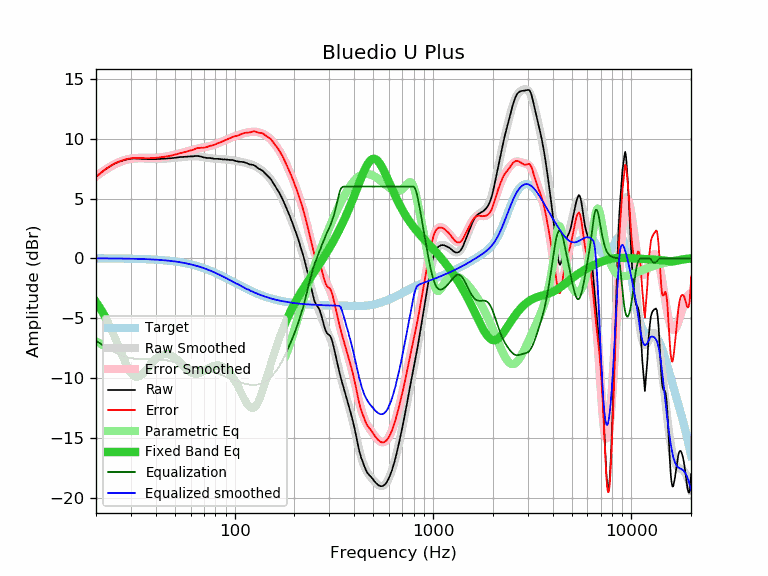

The file beside this chart, header and first rows:
frequency, raw, error, smoothed, error_smoothed, equalization, parametric_eq, equalized_raw, equalized_smoothed, target
20, 6.79, 6.79, 6.87, 6.87, -6.87, -3.65, -0.08, 0.00, 0.00
21, 7.10, 7.10, 7.12, 7.11, -7.11, -4.17, -0.01, 0.00, 0.00
22, 7.37, 7.37, 7.34, 7.34, -7.34, -4.74, 0.03, -0.00, -0.00
23, 7.59, 7.59, 7.54, 7.54, -7.54, -5.35, 0.05, -0.00, -0.00
24, 7.78, 7.79, 7.72, 7.72, -7.72, -6.00, 0.06, -0.01, -0.01
25, 7.94, 7.95, 7.87, 7.88, -7.88, -6.68, 0.06, -0.01, -0.01
26, 8.06, 8.07, 8.01, 8.02, -8.02, -7.37, 0.04, -0.01, -0.01
27, 8.15, 8.17, 8.11, 8.13, -8.13, -8.04, 0.02, -0.02, -0.02
28, 8.23, 8.25, 8.20, 8.22, -8.22, -8.66, 0.01, -0.02, -0.02
29, 8.29, 8.31, 8.26, 8.29, -8.29, -9.19, 0.00, -0.02, -0.02
30, 8.33, 8.36, 8.31, 8.34, -8.34, -9.58, -0.01, -0.03, -0.03
31, 8.35, 8.38, 8.33, 8.37, -8.37, -9.83, -0.02, -0.03, -0.03
32, 8.34, 8.38, 8.35, 8.39, -8.39, -9.92, -0.05, -0.04, -0.04
33, 8.33, 8.38, 8.35, 8.40, -8.40, -9.87, -0.07, -0.05, -0.05
34, 8.31, 8.36, 8.35, 8.40, -8.40, -9.72, -0.09, -0.05, -0.05
35, 8.30, 8.36, 8.34, 8.40, -8.40, -9.51, -0.10, -0.06, -0.06
36, 8.29, 8.36, 8.33, 8.40, -8.40, -9.27, -0.11, -0.07, -0.07
37, 8.29, 8.37, 8.32, 8.40, -8.40, -9.02, -0.11, -0.08, -0.08
38, 8.29, 8.38, 8.31, 8.40, -8.40, -8.78, -0.11, -0.09, -0.09
39, 8.29, 8.39, 8.30, 8.40, -8.40, -8.57, -0.11, -0.10, -0.10
40, 8.29, 8.40, 8.30, 8.41, -8.41, -8.39, -0.12, -0.11, -0.11
41, 8.30, 8.42, 8.30, 8.42, -8.42, -8.24, -0.12, -0.12, -0.12
42, 8.31, 8.44, 8.31, 8.44, -8.44, -8.13, -0.13, -0.13, -0.13
43, 8.31, 8.45, 8.31, 8.46, -8.46, -8.05, -0.15, -0.14, -0.14
44, 8.32, 8.48, 8.32, 8.48, -8.48, -8.01, -0.16, -0.16, -0.16
45, 8.33, 8.50, 8.33, 8.51, -8.51, -7.99, -0.18, -0.17, -0.17
46, 8.35, 8.54, 8.35, 8.53, -8.53, -8.01, -0.18, -0.19, -0.19
47, 8.36, 8.56, 8.36, 8.56, -8.56, -8.05, -0.20, -0.20, -0.20
48, 8.37, 8.59, 8.37, 8.60, -8.60, -8.12, -0.23, -0.22, -0.22
49, 8.39, 8.63, 8.39, 8.63, -8.63, -8.20, -0.24, -0.24, -0.24
50, 8.41, 8.67, 8.41, 8.66, -8.66, -8.31, -0.25, -0.26, -0.26
51, 8.42, 8.70, 8.42, 8.70, -8.70, -8.43, -0.28, -0.28, -0.28
52, 8.44, 8.74, 8.44, 8.73, -8.73, -8.56, -0.29, -0.30, -0.30
53, 8.46, 8.78, 8.45, 8.77, -8.77, -8.69, -0.31, -0.32, -0.32
54, 8.47, 8.81, 8.47, 8.81, -8.81, -8.83, -0.34, -0.34, -0.34
55, 8.48, 8.85, 8.48, 8.85, -8.85, -8.97, -0.37, -0.37, -0.37
56, 8.49, 8.88, 8.49, 8.88, -8.88, -9.10, -0.39, -0.39, -0.39
57, 8.50, 8.92, 8.50, 8.92, -8.92, -9.23, -0.42, -0.42, -0.42
58, 8.51, 8.95, 8.51, 8.96, -8.96, -9.34, -0.45, -0.44, -0.44
59, 8.51, 8.98, 8.52, 8.99, -8.99, -9.44, -0.48, -0.47, -0.47
60, 8.52, 9.02, 8.53, 9.03, -9.03, -9.52, -0.51, -0.50, -0.50
61, 8.52, 9.05, 8.53, 9.06, -9.06, -9.58, -0.54, -0.53, -0.53
62, 8.53, 9.09, 8.54, 9.09, -9.09, -9.62, -0.56, -0.56, -0.56
63, 8.55, 9.14, 8.53, 9.12, -9.12, -9.65, -0.57, -0.59, -0.59
64, 8.56, 9.18, 8.53, 9.15, -9.15, -9.65, -0.59, -0.62, -0.62
65, 8.56, 9.21, 8.52, 9.17, -9.17, -9.64, -0.61, -0.65, -0.65
66, 8.54, 9.22, 8.51, 9.20, -9.20, -9.62, -0.66, -0.68, -0.68
67, 8.52, 9.24, 8.50, 9.22, -9.22, -9.58, -0.70, -0.72, -0.72
68, 8.49, 9.24, 8.48, 9.24, -9.24, -9.53, -0.75, -0.75, -0.75
69, 8.45, 9.24, 8.47, 9.26, -9.26, -9.48, -0.81, -0.79, -0.79
70, 8.43, 9.25, 8.45, 9.27, -9.27, -9.42, -0.84, -0.82, -0.82
71, 8.41, 9.27, 8.43, 9.29, -9.29, -9.35, -0.88, -0.86, -0.86
72, 8.39, 9.29, 8.42, 9.31, -9.31, -9.29, -0.92, -0.90, -0.90
73, 8.38, 9.31, 8.40, 9.33, -9.33, -9.23, -0.95, -0.93, -0.93
74, 8.39, 9.36, 8.38, 9.36, -9.36, -9.17, -0.97, -0.97, -0.97
75, 8.38, 9.39, 8.37, 9.38, -9.38, -9.12, -1.00, -1.01, -1.01
76, 8.37, 9.42, 8.36, 9.41, -9.41, -9.07, -1.04, -1.05, -1.05
77, 8.35, 9.44, 8.35, 9.44, -9.44, -9.03, -1.09, -1.09, -1.09
78, 8.33, 9.46, 8.34, 9.47, -9.47, -8.99, -1.14, -1.13, -1.13
79, 8.32, 9.49, 8.33, 9.50, -9.50, -8.97, -1.18, -1.17, -1.17
... 553 more rows
